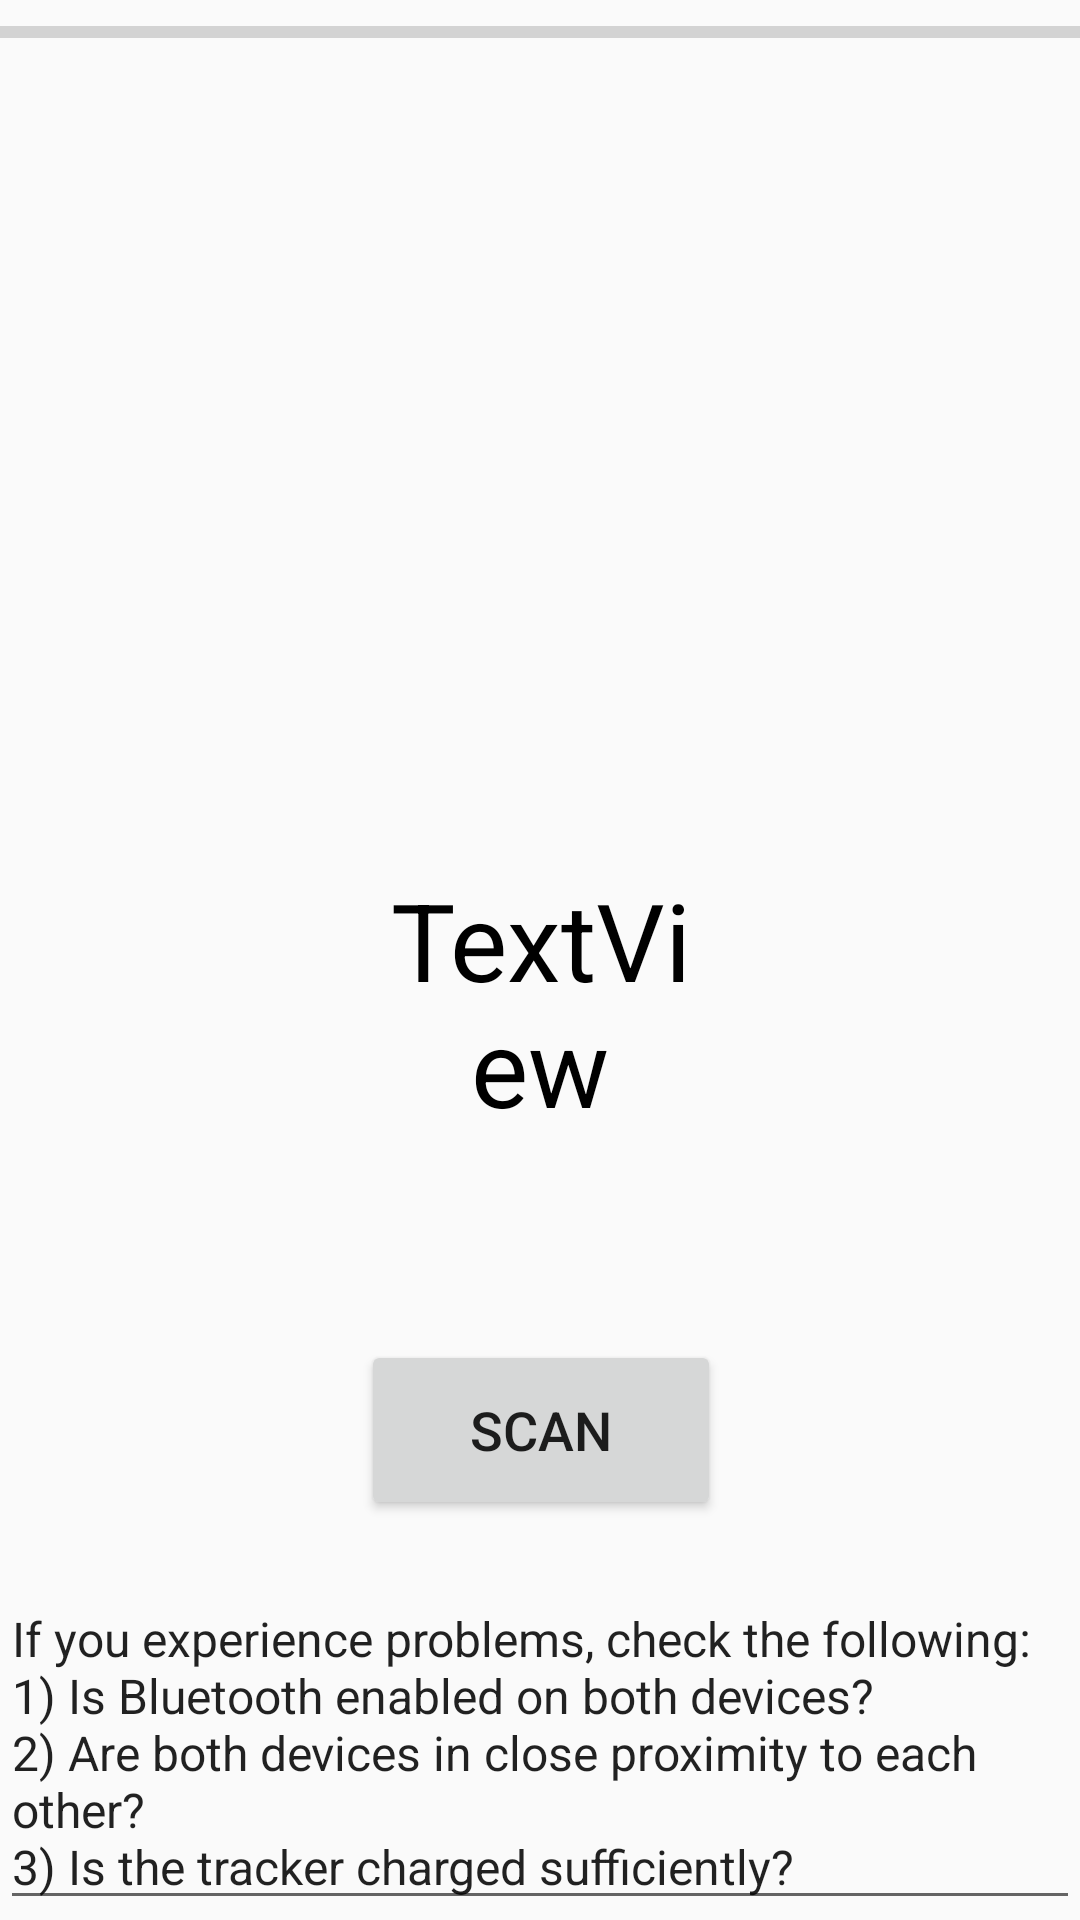

Write the Android layout XML for this screen, with the resource values it uses.
<!-- AndroidManifest.xml: application theme AppTheme -->
<!-- res/layout/activity_scan.xml -->
<?xml version="1.0" encoding="utf-8"?>
<android.support.constraint.ConstraintLayout xmlns:android="http://schemas.android.com/apk/res/android"
    xmlns:app="http://schemas.android.com/apk/res-auto"
    xmlns:tools="http://schemas.android.com/tools"
    android:layout_width="match_parent"
    android:layout_height="match_parent"
    tools:context="seemoo.fitbit.activities.ScanActivity">

    <ProgressBar
        android:id="@+id/progressBar"
        style="@style/Widget.AppCompat.ProgressBar.Horizontal"
        android:layout_width="match_parent"
        android:layout_height="wrap_content"
        android:layout_marginTop="2.5dp"
        android:indeterminate="false"
        android:progressTint="?android:attr/textColorSecondary"
        app:layout_constraintBottom_toTopOf="@+id/bluetoothLeDevicesList"
        app:layout_constraintHorizontal_bias="0.0"
        app:layout_constraintLeft_toLeftOf="parent"
        app:layout_constraintRight_toRightOf="parent"
        app:layout_constraintTop_toTopOf="parent" />

    <ListView
        android:id="@+id/bluetoothLeDevicesList"
        android:layout_width="0dp"
        android:layout_height="0dp"
        android:layout_marginBottom="8dp"
        app:layout_constraintBottom_toTopOf="@+id/button_rescan"
        app:layout_constraintHorizontal_bias="0.0"
        app:layout_constraintLeft_toLeftOf="parent"
        app:layout_constraintRight_toRightOf="parent"
        app:layout_constraintTop_toTopOf="parent" />

    <TextView
        android:id="@+id/scanTextView"
        android:layout_width="113dp"
        android:layout_height="81dp"
        android:layout_marginBottom="8dp"
        android:layout_marginLeft="8dp"
        android:layout_marginRight="8dp"
        android:layout_marginTop="8dp"
        android:text="TextView"
        android:textAlignment="center"
        android:textColor="@android:color/black"
        android:textSize="36sp"
        app:layout_constraintBottom_toTopOf="@id/bluetoothLeDevicesList"
        app:layout_constraintHorizontal_bias="0.501"
        app:layout_constraintLeft_toLeftOf="parent"
        app:layout_constraintRight_toRightOf="parent"
        app:layout_constraintTop_toBottomOf="parent" />

    <Button
        android:id="@+id/button_rescan"
        android:layout_width="@dimen/button_large_width"
        android:layout_height="@dimen/button_large_height"
        android:layout_marginBottom="0dp"
        android:onClick="rescan"
        android:text="@string/button_scan"
        android:textSize="18sp"
        app:layout_constraintBottom_toTopOf="@id/editText3"
        app:layout_constraintHorizontal_bias="0.501"
        app:layout_constraintLeft_toLeftOf="parent"
        app:layout_constraintRight_toRightOf="parent"
        app:layout_constraintTop_toBottomOf="@id/bluetoothLeDevicesList" />

    <EditText
        android:id="@+id/editText3"
        android:layout_width="match_parent"
        android:layout_height="wrap_content"
        android:layout_weight="1"
        android:accessibilityLiveRegion="none"
        android:clickable="false"
        android:cursorVisible="false"
        android:ems="10"
        android:focusable="false"
        android:focusableInTouchMode="false"
        android:inputType="none"
        android:text="@string/pairing_support"
        android:textSize="16sp"
        app:layout_constraintBottom_toBottomOf="parent"
        app:layout_constraintHorizontal_bias="0.501"
        app:layout_constraintLeft_toLeftOf="parent"
        app:layout_constraintRight_toRightOf="parent" />

</android.support.constraint.ConstraintLayout>
<!-- resources referenced by this layout -->
<resources>
  <dimen name="button_large_height">60dp</dimen>
  <dimen name="button_large_width">120dp</dimen>
  <string name="button_scan">Scan</string>
  <string name="pairing_support">If you experience problems, check the following:\n1) Is Bluetooth enabled on both devices?\n2) Are both devices in close proximity to each other?\n3) Is the tracker charged sufficiently?</string>
  <style name="AppTheme" parent="Theme.AppCompat.Light.DarkActionBar">
          
          <item name="colorPrimary">@color/colorPrimary</item>
          <item name="colorPrimaryDark">@color/colorPrimaryDark</item>
          <item name="colorAccent">@color/colorAccent</item>
          <item name="preferenceTheme">@style/PreferenceThemeOverlay.v14.Material</item>
      </style>
  <color name="colorPrimary">#ee7a34</color>
  <color name="colorPrimaryDark">#ee7a34</color>
  <color name="colorAccent">#ee7a34</color>
</resources>
